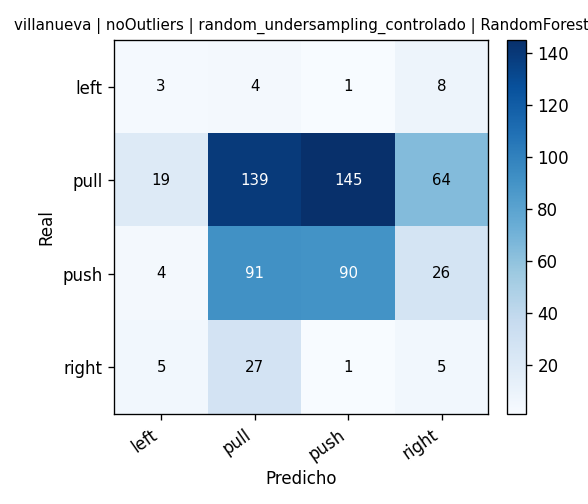

The table this chart was drawn from, first rows:
, pred_left, pred_pull, pred_push, pred_right
real_left, 3, 4, 1, 8
real_pull, 19, 139, 145, 64
real_push, 4, 91, 90, 26
real_right, 5, 27, 1, 5
